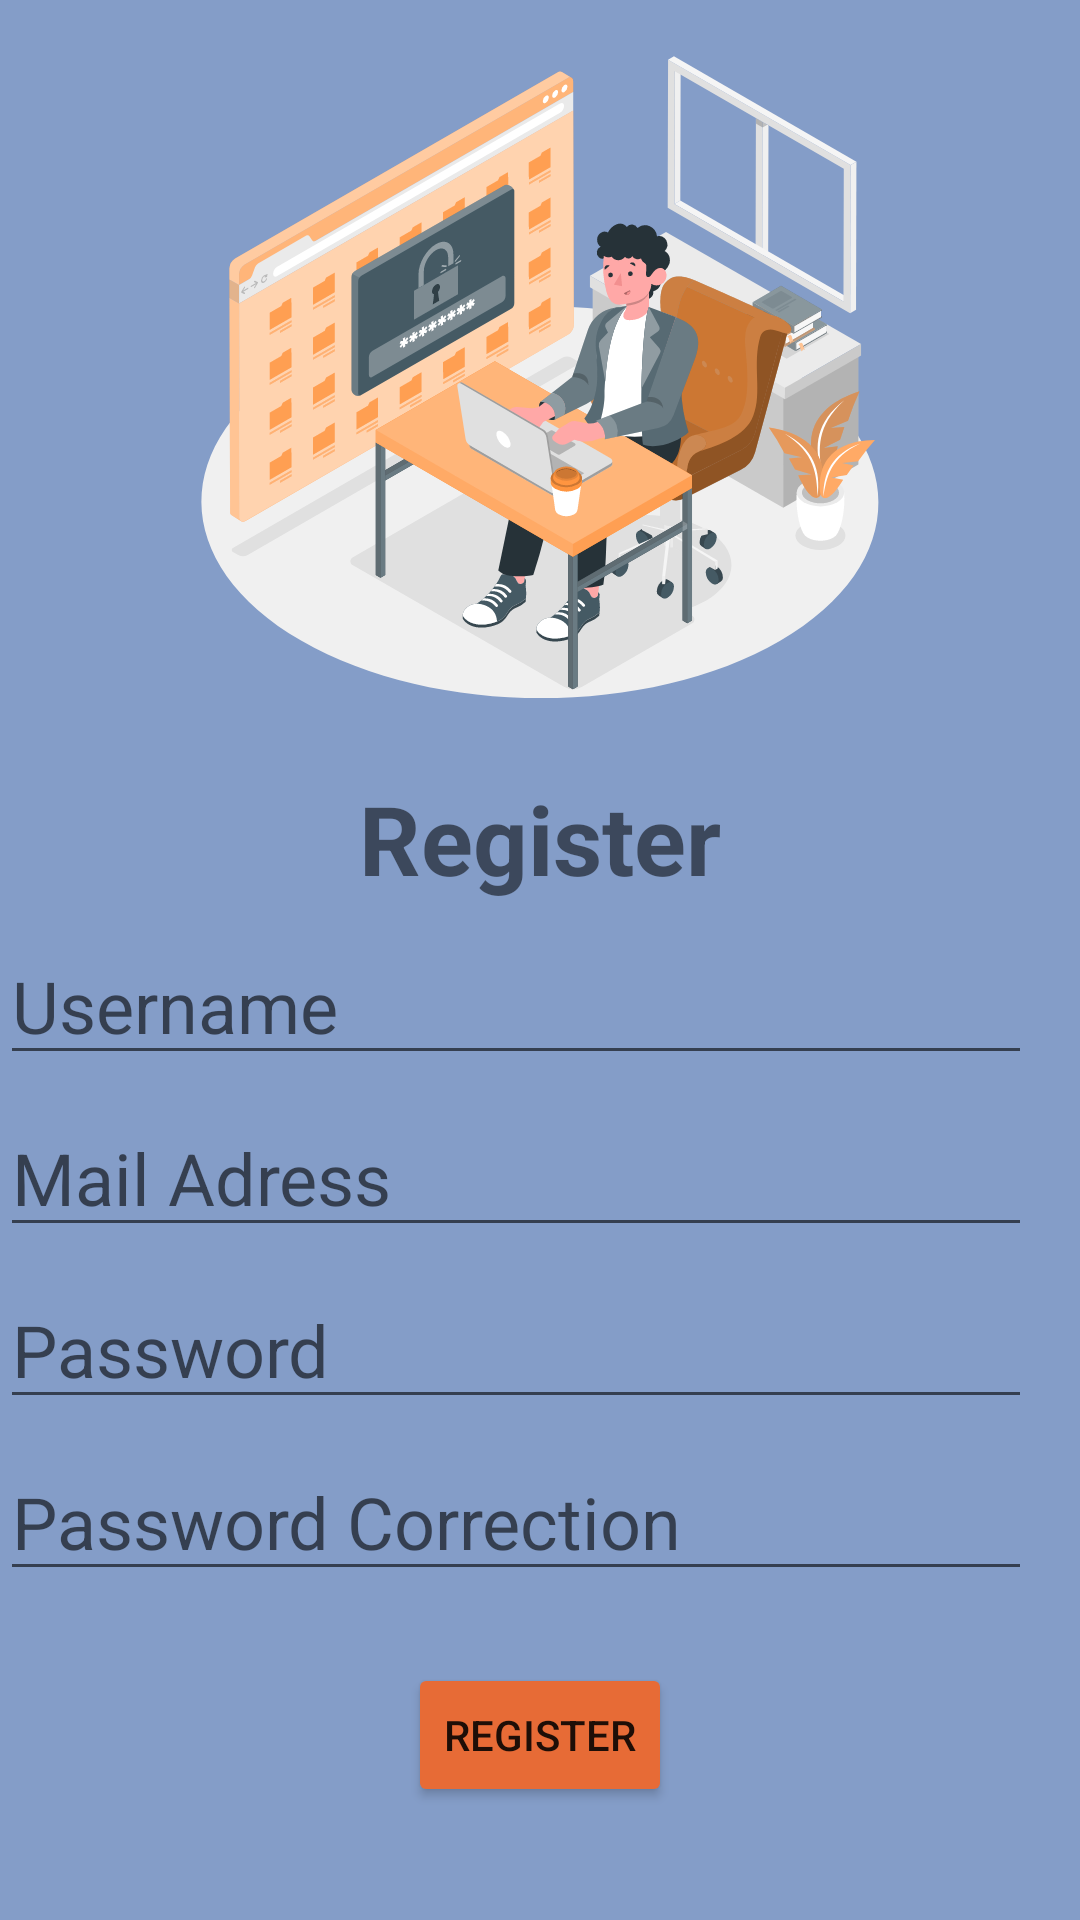

The Android layout XML behind this screen, and the referenced resources:
<!-- AndroidManifest.xml: application theme Theme.Pazarama_Bitirme_App -->
<!-- res/layout/fragment_register.xml -->
<androidx.constraintlayout.widget.ConstraintLayout xmlns:android="http://schemas.android.com/apk/res/android"
    xmlns:app="http://schemas.android.com/apk/res-auto"
    xmlns:tools="http://schemas.android.com/tools"
    android:layout_width="match_parent"
    android:layout_height="match_parent"
    android:background="#849DC8"
    tools:context=".feature.register.RegisterFragment">

    <ImageView
        android:id="@+id/ivRegister"
        android:layout_width="wrap_content"
        android:layout_height="250dp"
        android:src="@drawable/secureregister"
        app:layout_constraintDimensionRatio="4:3"
        app:layout_constraintEnd_toEndOf="parent"
        app:layout_constraintStart_toStartOf="parent"
        app:layout_constraintTop_toTopOf="parent" />

    <TextView
        android:id="@+id/tvRegister"
        android:layout_width="match_parent"
        android:layout_height="wrap_content"
        android:layout_marginTop="8dp"
        android:gravity="center"
        android:text="Register"
        android:textSize="32sp"
        android:textStyle="bold"
        app:layout_constraintEnd_toEndOf="parent"
        app:layout_constraintStart_toStartOf="parent"
        app:layout_constraintTop_toBottomOf="@+id/ivRegister" />


    <EditText
        android:id="@+id/etUsername"
        android:layout_width="match_parent"
        android:layout_height="wrap_content"
        android:layout_marginHorizontal="16dp"
        android:layout_marginVertical="8dp"
        android:layout_marginEnd="16dp"
        android:hint="Username"
        android:textSize="24sp"
        app:layout_constraintEnd_toEndOf="parent"
        app:layout_constraintStart_toStartOf="parent"
        app:layout_constraintTop_toBottomOf="@+id/tvRegister" />

    <EditText
        android:id="@+id/etMail"
        android:layout_width="match_parent"
        android:layout_height="wrap_content"
        android:layout_marginHorizontal="16dp"
        android:layout_marginVertical="8dp"
        android:layout_marginEnd="16dp"
        android:hint="Mail Adress"
        android:textSize="24sp"
        app:layout_constraintEnd_toEndOf="parent"
        app:layout_constraintStart_toStartOf="parent"
        app:layout_constraintTop_toBottomOf="@+id/etUsername" />

    <EditText
        android:id="@+id/etPassword"
        android:layout_width="match_parent"
        android:layout_height="wrap_content"
        android:layout_marginHorizontal="16dp"
        android:layout_marginVertical="8dp"
        android:layout_marginEnd="16dp"
        android:hint="Password"
        android:textSize="24sp"
        app:layout_constraintEnd_toEndOf="parent"
        app:layout_constraintStart_toStartOf="parent"
        app:layout_constraintTop_toBottomOf="@+id/etMail" />

    <EditText
        android:id="@+id/etRePassword"
        android:layout_width="match_parent"
        android:layout_height="wrap_content"
        android:layout_marginHorizontal="16dp"
        android:layout_marginVertical="8dp"
        android:layout_marginEnd="16dp"
        android:hint="Password Correction"
        android:textSize="24sp"
        app:layout_constraintEnd_toEndOf="parent"
        app:layout_constraintStart_toStartOf="parent"
        app:layout_constraintTop_toBottomOf="@+id/etPassword" />

    <Button
        android:id="@+id/btnRegister"
        android:layout_width="wrap_content"
        android:layout_height="wrap_content"
        android:layout_marginTop="24dp"
        android:backgroundTint="#E76B36"
        android:backgroundTintMode="@null"
        android:shadowRadius="@integer/material_motion_duration_short_1"
        android:text="Register"
        app:layout_constraintEnd_toEndOf="parent"
        app:layout_constraintStart_toStartOf="parent"
        app:layout_constraintTop_toBottomOf="@+id/etRePassword" />


</androidx.constraintlayout.widget.ConstraintLayout>
<!-- resources referenced by this layout -->
<resources>
  <!-- drawable secureregister: vector/xml drawable (drawable, 125150 chars, omitted) -->
  <style name="Theme.Pazarama_Bitirme_App" parent="Theme.MaterialComponents.DayNight.NoActionBar">
          
          <item name="colorPrimary">@color/purple_500</item>
          <item name="colorPrimaryVariant">@color/purple_700</item>
          <item name="colorOnPrimary">@color/white</item>
          
          <item name="colorSecondary">@color/teal_200</item>
          <item name="colorSecondaryVariant">@color/teal_700</item>
          <item name="colorOnSecondary">@color/black</item>
          
          <item name="android:statusBarColor" tools:targetApi="l">?attr/colorPrimaryVariant</item>
          
      </style>
  <!-- not gathered from this repository: default colours our renderer supplied (Android Studio template values) -->
  <color name="purple_500">#FF6200EE</color>
  <color name="purple_700">#FF3700B3</color>
  <color name="teal_200">#FF03DAC5</color>
  <color name="teal_700">#FF018786</color>
  <color name="black">#FF000000</color>
  <color name="white">#FFFFFFFF</color>
</resources>
